Run: headless pygame with SDL's dummy video driver; simulated clock (each Clock.tick advances the game by its frame time, no real sleeping); random seed 0; keys injected as events and as key.get_pressed() state; no mouse input.
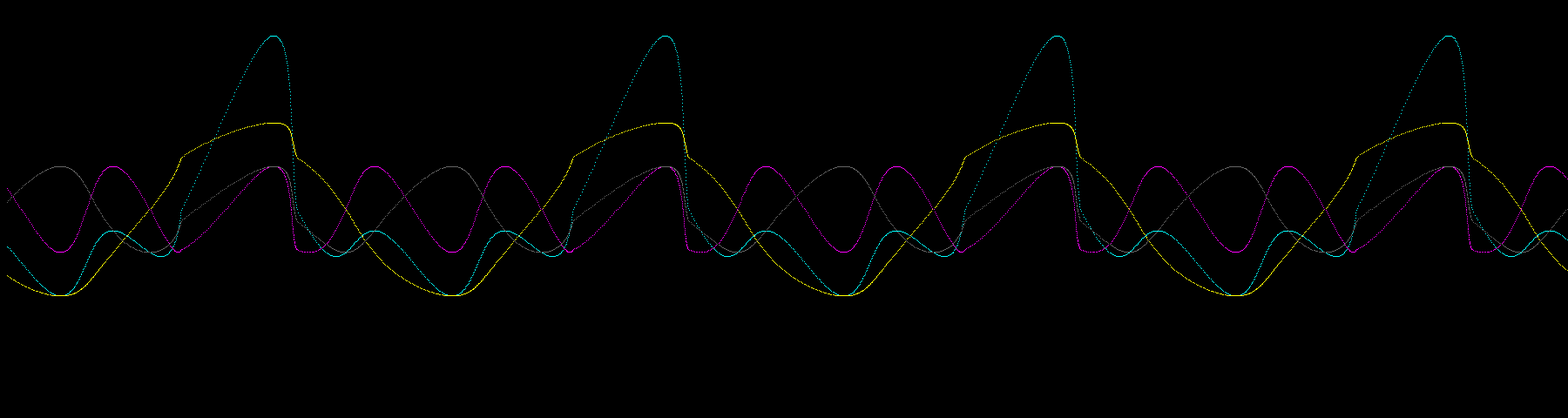
Frame 1 of 4 · flips 1–60 · no input
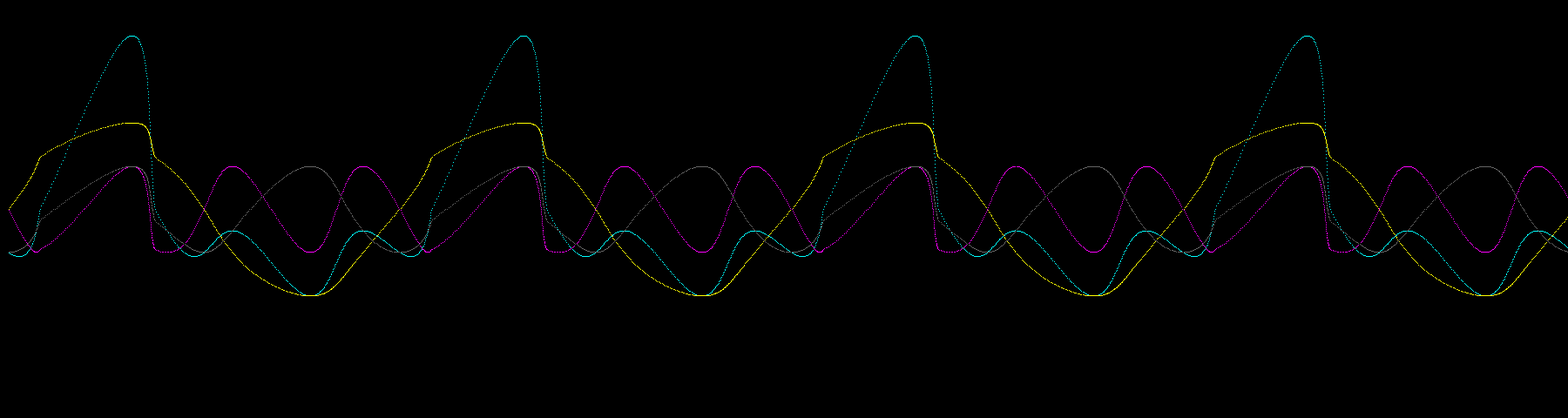
Frame 2 of 4 · flips 61–180 · tapped SPACE, RETURN · held RIGHT (→), D
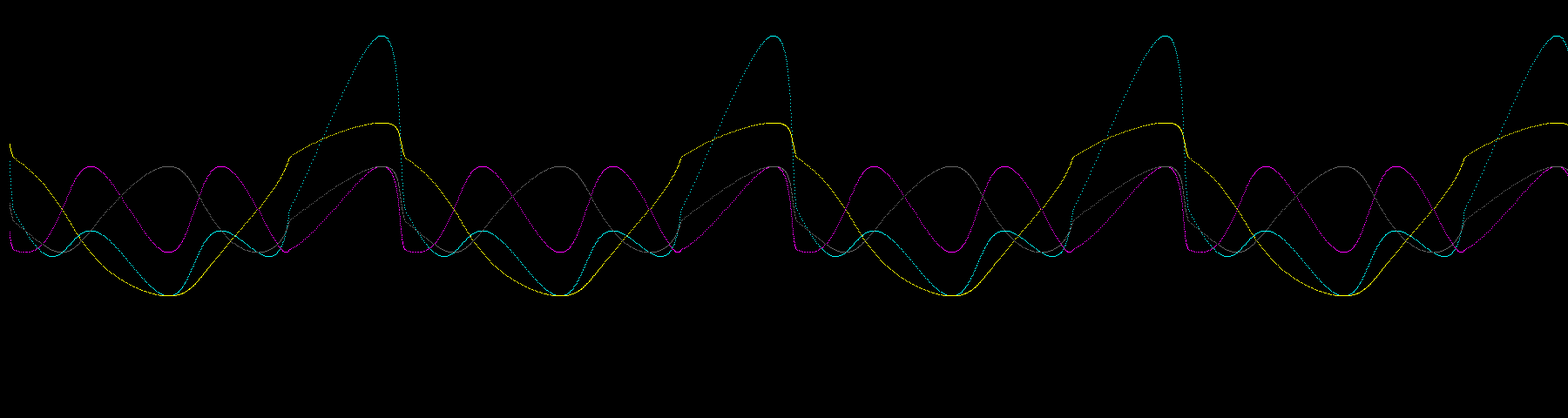
Frame 3 of 4 · flips 181–300 · held DOWN (↓), S
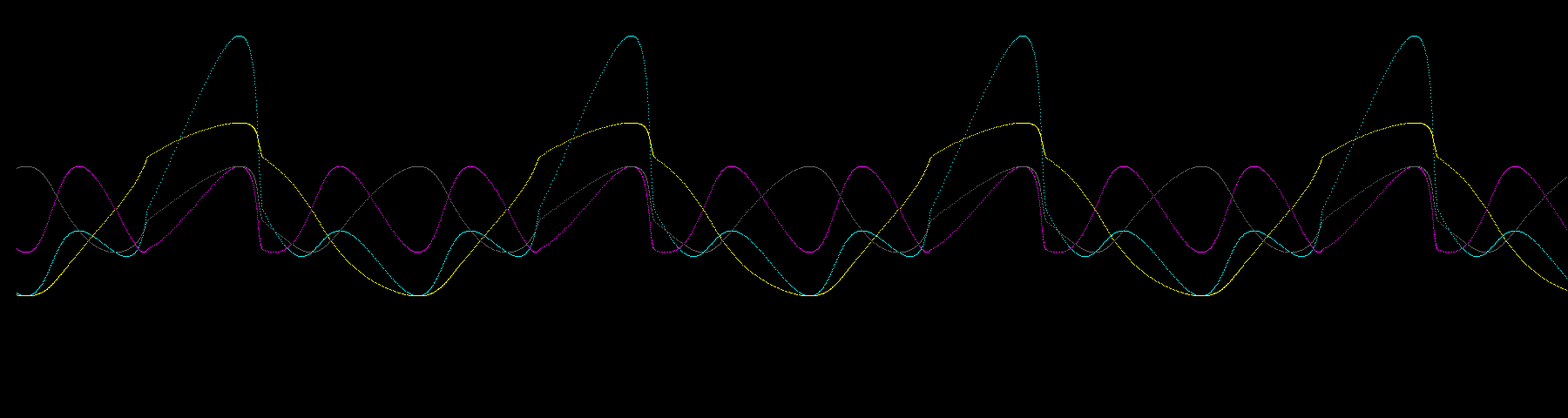
Frame 4 of 4 · flips 301–420 · held LEFT (←), A, UP (↑), W

The pygame program that drew these frames:

import pygame
import time
import math


# Some config width height settings
canvas_width = 1800
canvas_height = 480

# Just define some colors we can use
color = pygame.Color(255, 255, 0, 0)
background_color = pygame.Color(0, 0, 0, 0)


pygame.init()
# Set the window title
pygame.display.set_caption("Sine Wave")

# Make a screen to see
screen = pygame.display.set_mode((canvas_width, canvas_height))
screen.fill(background_color)

# Make a surface to draw on
surface = pygame.Surface((canvas_width, canvas_height))
surface.fill(background_color)


def draw_2sin(a, f, s):
    for x in range(0, canvas_width):
        y1 = calc_sin_y(a * 2, f, s, x)
        # surface.set_at((x, int(y1) + int(canvas_height/2)), color)

        y2 = calc_sin_y(a, -3 * f, s, x)
        # color2 = pygame.Color(255, 0, 255, 0)
        # surface.set_at((x, int(y2) + int(canvas_height/2)), color2)

        y3 = calc_cos_y(a, 2 * f, s, x)
        # color3 = pygame.Color(100, 100, 100, 0)
        # surface.set_at((x, int(y3) + int(canvas_height/2)), color3)

        y = y1 + y2 + y3
        # s = y

        x = int(x + abs(y) / 5)

        color3 = pygame.Color(0, 255, 255, 0)
        surface.set_at((x, int(y) + int(canvas_height/2)), color3)
        # time.sleep(.001)
        #
        # y1 = calc_sin_y(a * 2, f, s, x)
        surface.set_at((x, int(y1) + int(canvas_height/2)), color)
        #
        # y2 = calc_sin_y(a, -3 * f, s, x)
        color2 = pygame.Color(255, 0, 255, 0)
        surface.set_at((x, int(y2) + int(canvas_height/2)), color2)

        # y3 = calc_cos_y(a, 2 * f, s, x)
        color3 = pygame.Color(100, 100, 100, 0)
        surface.set_at((x, int(y3) + int(canvas_height/2)), color3)


def draw_sin(a, f, s):
    for x in range(0, canvas_width):
        y = calc_sin_y(a, f, s, x)
        surface.set_at((x, y), color)

def calc_sin_y(a, f, s, x):
    return  a * math.sin(f *((float(x)/canvas_width)*(2*math.pi) + (s * time.time())))

def draw_cos(a, f, s):
    for x in range(0, canvas_width):
        y = calc_cos_y(a, f, s, x)
        surface.set_at((x, y), color)

def calc_cos_y(a, f, s, x):
        return a * math.cos(f *((float(x)/canvas_width)*(2*math.pi) + (s * time.time())))

# Simple main loop
running = True
while running:
    for event in pygame.event.get():
        if event.type == pygame.QUIT:
            running = False

    # Redraw the background
    surface.fill(background_color)


    # Update sine wave
    frequency = 4
    amplitude = 50 # in px
    speed = 1

    draw_2sin(50, 4, 1)
    # draw_sin(-50, 4, 1)
    # draw_cos(50, 4, 1)
    # draw_cos(-50, 4, 1)

    # for x in range(0, canvas_width):
    #     y = int((canvas_height/2) + amplitude*math.sin(frequency*((float(x)/canvas_width)*(2*math.pi) + (speed*time.time()))))
    #     surface.set_at((x, y), color)
    #
    #     y = int((canvas_height/2) + amplitude*math.sin(frequency*-1*((float(x)/canvas_width)*(2*math.pi) + (speed*time.time()))))
    #     surface.set_at((x, y), color)
    #
    #     y = int((canvas_height/2) + amplitude*math.cos(frequency*2*((float(x)/canvas_width)*(2*math.pi) + (speed*time.time()))))
    #     surface.set_at((x, y), color)
    #
    #     y = int((canvas_height/2) - amplitude*math.cos(frequency*2*((float(x)/canvas_width)*(2*math.pi) + (speed*time.time()))))
    #     surface.set_at((x, y), color)

    # Put the surface we draw on, onto the screen
    screen.blit(surface, (0, 0))

    # Show it.
    pygame.display.flip()
